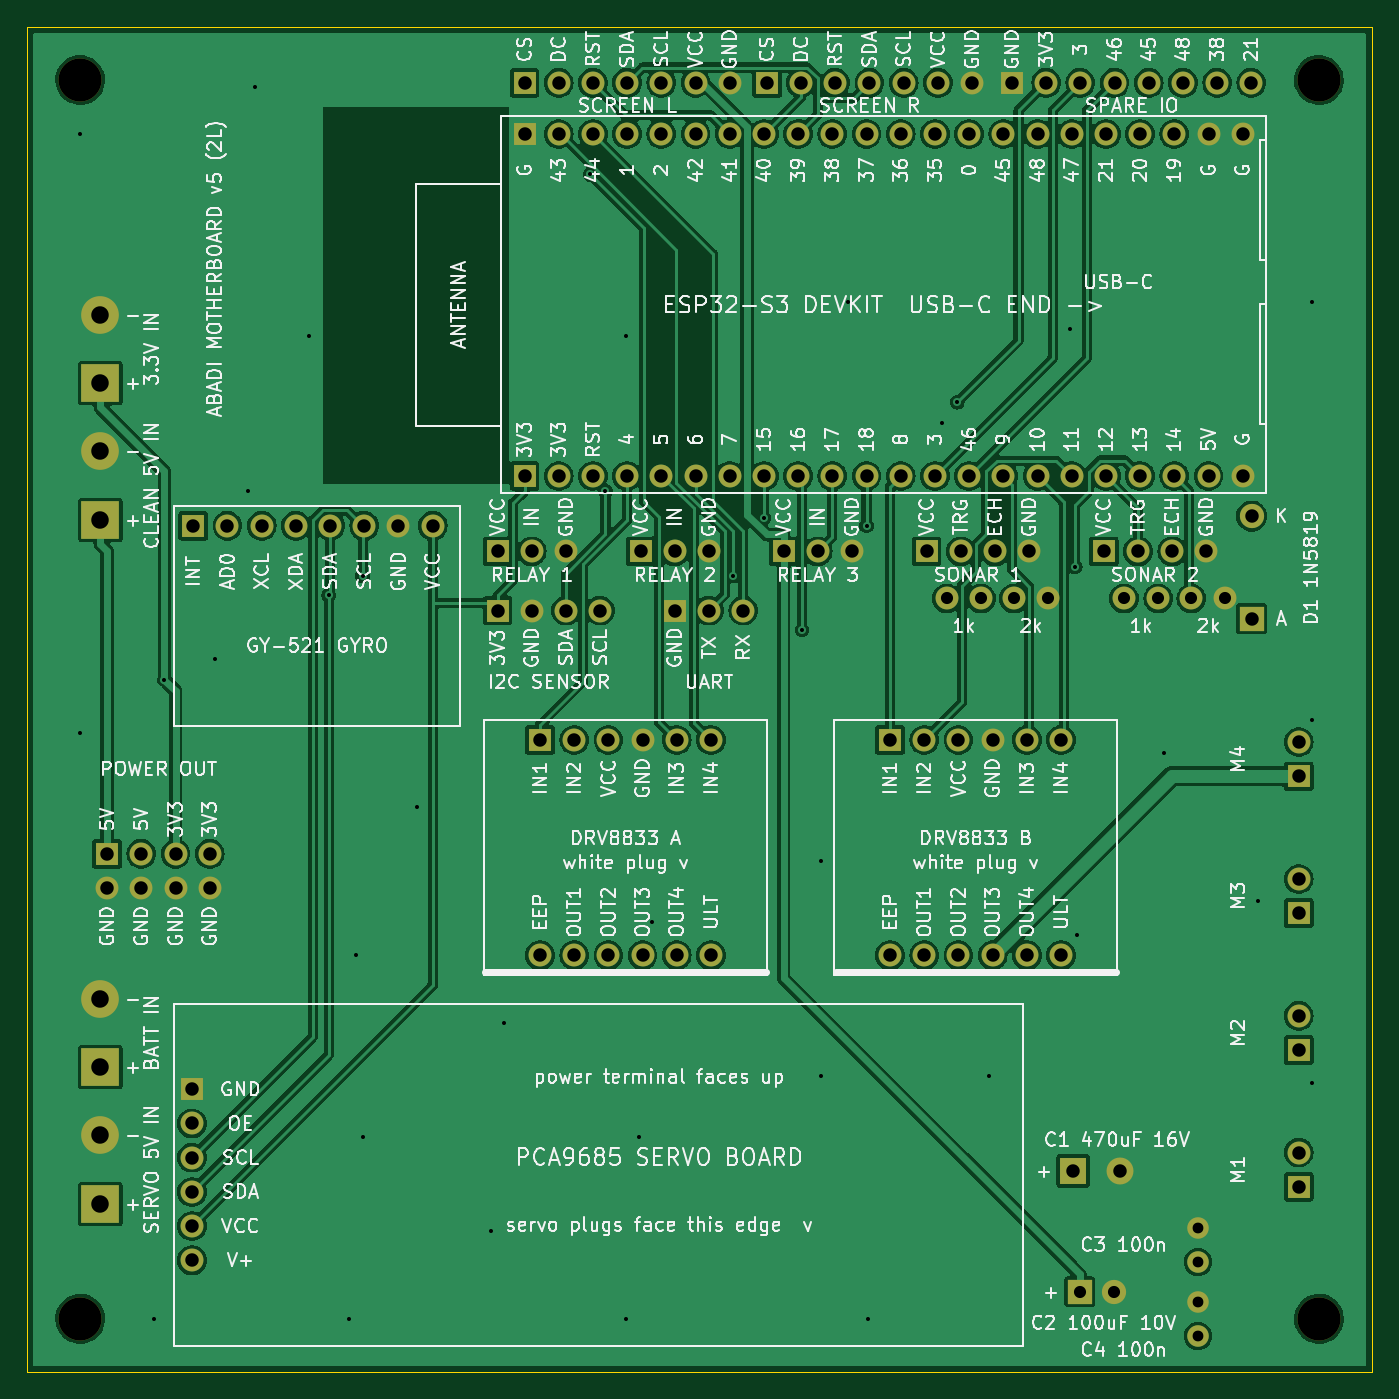
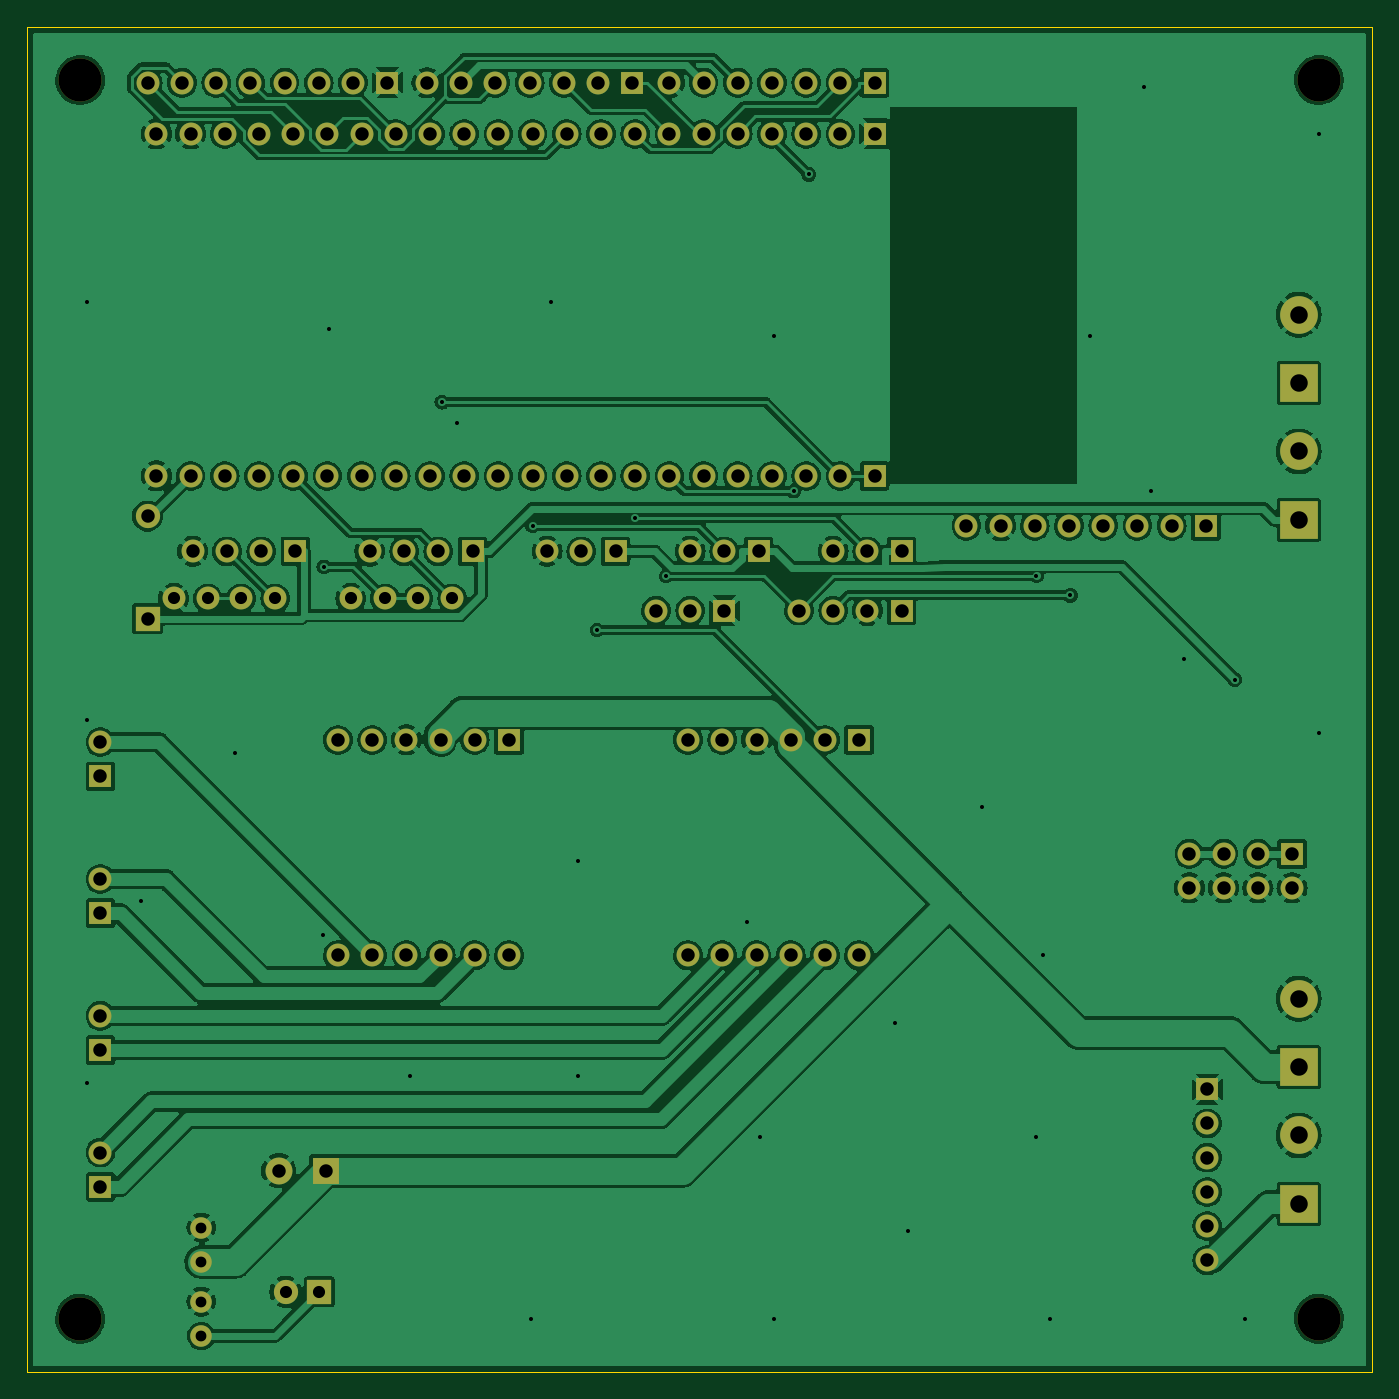
Circuit board: 9 layer files. Board 99.9 x 99.9 mm.
- bottom_copper: abadi-motherboard-B_Cu.gbl (258613 bytes)
- bottom_mask: abadi-motherboard-B_Mask.gbs (5699 bytes)
- bottom_silk: abadi-motherboard-B_Silkscreen.gbo (5709 bytes)
- outline: abadi-motherboard-Edge_Cuts.gm1 (678 bytes)
- top_copper: abadi-motherboard-F_Cu.gtl (215171 bytes)
- top_mask: abadi-motherboard-F_Mask.gts (5699 bytes)
- top_silk: abadi-motherboard-F_Silkscreen.gto (290932 bytes)
- drill: abadi-motherboard-NPTH.drl (401 bytes)
- drill: abadi-motherboard-PTH.drl (3066 bytes)

=== bottom_copper: abadi-motherboard-B_Cu.gbl (258613 bytes, source omitted) ===
=== bottom_mask: abadi-motherboard-B_Mask.gbs (5699 bytes, source omitted) ===
=== bottom_silk: abadi-motherboard-B_Silkscreen.gbo (5709 bytes, source omitted) ===
=== outline: abadi-motherboard-Edge_Cuts.gm1 ===
%TF.GenerationSoftware,KiCad,Pcbnew,7.0.11+dfsg-1build4*%
%TF.CreationDate,2026-10-20T20:47:07+00:00*%
%TF.ProjectId,abadi-motherboard,61626164-692d-46d6-9f74-686572626f61,rev?*%
%TF.SameCoordinates,Original*%
%TF.FileFunction,Profile,NP*%
%FSLAX46Y46*%
G04 Gerber Fmt 4.6, Leading zero omitted, Abs format (unit mm)*
G04 Created by KiCad (PCBNEW 7.0.11+dfsg-1build4) date 2026-10-20 20:47:07*
%MOMM*%
%LPD*%
G01*
G04 APERTURE LIST*
%TA.AperFunction,Profile*%
%ADD10C,0.100000*%
%TD*%
G04 APERTURE END LIST*
D10*
X99950000Y99950000D02*
X50000Y99950000D01*
X50000Y99950000D02*
X50000Y50000D01*
X99950000Y50000D02*
X99950000Y99950000D01*
X50000Y50000D02*
X99950000Y50000D01*
M02*

=== top_copper: abadi-motherboard-F_Cu.gtl (215171 bytes, source omitted) ===
=== top_mask: abadi-motherboard-F_Mask.gts ===
%TF.GenerationSoftware,KiCad,Pcbnew,7.0.11+dfsg-1build4*%
%TF.CreationDate,2026-10-20T20:47:07+00:00*%
%TF.ProjectId,abadi-motherboard,61626164-692d-46d6-9f74-686572626f61,rev?*%
%TF.SameCoordinates,Original*%
%TF.FileFunction,Soldermask,Top*%
%TF.FilePolarity,Negative*%
%FSLAX46Y46*%
G04 Gerber Fmt 4.6, Leading zero omitted, Abs format (unit mm)*
G04 Created by KiCad (PCBNEW 7.0.11+dfsg-1build4) date 2026-10-20 20:47:07*
%MOMM*%
%LPD*%
G01*
G04 APERTURE LIST*
%ADD10R,1.700000X1.700000*%
%ADD11C,1.700000*%
%ADD12C,3.200000*%
%ADD13R,2.800000X2.800000*%
%ADD14C,2.800000*%
%ADD15R,2.000000X2.000000*%
%ADD16C,2.000000*%
%ADD17C,1.600000*%
%ADD18R,1.800000X1.800000*%
%ADD19C,1.800000*%
G04 APERTURE END LIST*
D10*
%TO.C,TM1*%
X94500000Y13810000D03*
D11*
X94500000Y16350000D03*
%TD*%
D12*
%TO.C,H2*%
X96000000Y4000000D03*
%TD*%
D13*
%TO.C,TL3*%
X5500000Y73500001D03*
D14*
X5500000Y78580001D03*
%TD*%
D15*
%TO.C,C1*%
X77750000Y15000000D03*
D16*
X81250000Y15000000D03*
%TD*%
D10*
%TO.C,RLY2H*%
X45620000Y61000000D03*
D11*
X48160000Y61000000D03*
X50700000Y61000000D03*
%TD*%
D17*
%TO.C,C3*%
X87000000Y8230000D03*
X87000000Y10770000D03*
%TD*%
D10*
%TO.C,SPARE*%
X73200000Y95800000D03*
D11*
X75740000Y95800000D03*
X78280000Y95800000D03*
X80820000Y95800000D03*
X83360000Y95800000D03*
X85900000Y95800000D03*
X88440000Y95800000D03*
X90980000Y95800000D03*
%TD*%
D10*
%TO.C,TM4*%
X94500000Y44290000D03*
D11*
X94500000Y46830001D03*
%TD*%
D10*
%TO.C,SCR_R*%
X55000000Y95800000D03*
D11*
X57540000Y95800000D03*
X60079999Y95800000D03*
X62620000Y95800000D03*
X65160000Y95800000D03*
X67700000Y95800000D03*
X70240000Y95800000D03*
%TD*%
%TO.C,RD1b*%
X73360000Y57500000D03*
X75900000Y57500000D03*
%TD*%
D12*
%TO.C,H4*%
X96000000Y96000000D03*
%TD*%
%TO.C,H3*%
X4000000Y96000000D03*
%TD*%
D18*
%TO.C,C2*%
X78250000Y6000000D03*
D19*
X80750000Y6000000D03*
%TD*%
D10*
%TO.C,PWR*%
X6000000Y38540000D03*
D11*
X8539999Y38540000D03*
X11080000Y38540000D03*
X13620000Y38540000D03*
X6000000Y36000000D03*
X8539999Y36000000D03*
X11080000Y36000000D03*
X13620000Y36000000D03*
%TD*%
D10*
%TO.C,TM2*%
X94500000Y23970000D03*
D11*
X94500000Y26510000D03*
%TD*%
D13*
%TO.C,TL0*%
X5500000Y12540000D03*
D14*
X5500000Y17620000D03*
%TD*%
D12*
%TO.C,H1*%
X4000000Y4000000D03*
%TD*%
D10*
%TO.C,J1*%
X37000000Y66600000D03*
D11*
X39540000Y66600000D03*
X42079999Y66600000D03*
X44620000Y66600000D03*
X47160000Y66600000D03*
X49700000Y66600000D03*
X52240000Y66600000D03*
X54780000Y66600000D03*
X57320000Y66600000D03*
X59860000Y66600000D03*
X62400000Y66600000D03*
X64940000Y66600000D03*
X67480000Y66600000D03*
X70020000Y66600000D03*
X72560000Y66600000D03*
X75100000Y66600000D03*
X77640000Y66600000D03*
X80180000Y66600000D03*
X82720000Y66600000D03*
X85260000Y66600000D03*
X87800000Y66600000D03*
X90340000Y66600000D03*
%TD*%
D18*
%TO.C,D1*%
X91000000Y56000000D03*
D19*
X91000000Y63620000D03*
%TD*%
D17*
%TO.C,C4*%
X87000000Y2730000D03*
X87000000Y5270000D03*
%TD*%
D10*
%TO.C,I2C*%
X35000000Y56600000D03*
D11*
X37540000Y56600000D03*
X40079999Y56600000D03*
X42620000Y56600000D03*
%TD*%
D13*
%TO.C,TL2*%
X5500000Y63340000D03*
D14*
X5500000Y68420000D03*
%TD*%
D10*
%TO.C,RLY1H*%
X35000000Y61000000D03*
D11*
X37540000Y61000000D03*
X40079999Y61000000D03*
%TD*%
D10*
%TO.C,TM3*%
X94500000Y34130000D03*
D11*
X94500000Y36670000D03*
%TD*%
%TO.C,RD1a*%
X68360000Y57500000D03*
X70900000Y57500000D03*
%TD*%
D10*
%TO.C,RLY3H*%
X56240000Y61000000D03*
D11*
X58780000Y61000000D03*
X61320000Y61000000D03*
%TD*%
%TO.C,RD2a*%
X81520000Y57500000D03*
X84060000Y57500000D03*
%TD*%
D10*
%TO.C,SON2*%
X80020000Y61000000D03*
D11*
X82560000Y61000000D03*
X85100000Y61000000D03*
X87640000Y61000000D03*
%TD*%
D10*
%TO.C,DRVA*%
X38150000Y47000000D03*
D11*
X40690000Y47000000D03*
X43230000Y47000000D03*
X45769999Y47000000D03*
X48310000Y47000000D03*
X50850000Y47000000D03*
X38150000Y31000000D03*
X40690000Y31000000D03*
X43230000Y31000000D03*
X45769999Y31000000D03*
X48310000Y31000000D03*
X50850000Y31000000D03*
%TD*%
D13*
%TO.C,TL1*%
X5500000Y22700000D03*
D14*
X5500000Y27780000D03*
%TD*%
D10*
%TO.C,J3*%
X37000000Y92000000D03*
D11*
X39540000Y92000000D03*
X42079999Y92000000D03*
X44620000Y92000000D03*
X47160000Y92000000D03*
X49700000Y92000000D03*
X52240000Y92000000D03*
X54780000Y92000000D03*
X57320000Y92000000D03*
X59860000Y92000000D03*
X62400000Y92000000D03*
X64940000Y92000000D03*
X67480000Y92000000D03*
X70020000Y92000000D03*
X72560000Y92000000D03*
X75100000Y92000000D03*
X77640000Y92000000D03*
X80180000Y92000000D03*
X82720000Y92000000D03*
X85260000Y92000000D03*
X87800000Y92000000D03*
X90340000Y92000000D03*
%TD*%
D10*
%TO.C,PCA*%
X12300000Y21050001D03*
D11*
X12300000Y18510000D03*
X12300000Y15970000D03*
X12300000Y13430000D03*
X12300000Y10890000D03*
X12300000Y8350000D03*
%TD*%
D10*
%TO.C,UART*%
X48160000Y56600000D03*
D11*
X50700000Y56600000D03*
X53240000Y56600000D03*
%TD*%
D10*
%TO.C,DRVB*%
X64150000Y47000000D03*
D11*
X66690000Y47000000D03*
X69230000Y47000000D03*
X71770000Y47000000D03*
X74310000Y47000000D03*
X76850000Y47000000D03*
X64150000Y31000000D03*
X66690000Y31000000D03*
X69230000Y31000000D03*
X71770000Y31000000D03*
X74310000Y31000000D03*
X76850000Y31000000D03*
%TD*%
D10*
%TO.C,GYRO*%
X12400000Y62900000D03*
D11*
X14940000Y62900000D03*
X17480000Y62900000D03*
X20020000Y62900000D03*
X22560000Y62900000D03*
X25100000Y62900000D03*
X27640000Y62900000D03*
X30180000Y62900000D03*
%TD*%
D10*
%TO.C,SON1*%
X66860000Y61000000D03*
D11*
X69400000Y61000000D03*
X71940000Y61000000D03*
X74480000Y61000000D03*
%TD*%
%TO.C,RD2b*%
X86520000Y57500000D03*
X89060000Y57500000D03*
%TD*%
D10*
%TO.C,SCR_L*%
X37000000Y95800000D03*
D11*
X39540000Y95800000D03*
X42079999Y95800000D03*
X44620000Y95800000D03*
X47160000Y95800000D03*
X49700000Y95800000D03*
X52240000Y95800000D03*
%TD*%
M02*

=== top_silk: abadi-motherboard-F_Silkscreen.gto (290932 bytes, source omitted) ===
=== drill: abadi-motherboard-NPTH.drl ===
M48
; DRILL file {KiCad 7.0.11+dfsg-1build4} date Tue Oct 20 20:47:08 2026
; FORMAT={-:-/ absolute / metric / decimal}
; #@! TF.CreationDate,2026-10-20T20:47:08+00:00
; #@! TF.GenerationSoftware,Kicad,Pcbnew,7.0.11+dfsg-1build4
; #@! TF.FileFunction,NonPlated,1,2,NPTH
FMAT,2
METRIC
; #@! TA.AperFunction,NonPlated,NPTH,ComponentDrill
T1C3.200
%
G90
G05
T1
X4.0Y96.0
X4.0Y4.0
X96.0Y96.0
X96.0Y4.0
M30

=== drill: abadi-motherboard-PTH.drl ===
M48
; DRILL file {KiCad 7.0.11+dfsg-1build4} date Tue Oct 20 20:47:08 2026
; FORMAT={-:-/ absolute / metric / decimal}
; #@! TF.CreationDate,2026-10-20T20:47:08+00:00
; #@! TF.GenerationSoftware,Kicad,Pcbnew,7.0.11+dfsg-1build4
; #@! TF.FileFunction,Plated,1,2,PTH
FMAT,2
METRIC
; #@! TA.AperFunction,Plated,PTH,ViaDrill
T1C0.300
; #@! TA.AperFunction,Plated,PTH,ComponentDrill
T2C0.800
; #@! TA.AperFunction,Plated,PTH,ComponentDrill
T3C0.900
; #@! TA.AperFunction,Plated,PTH,ComponentDrill
T4C1.000
; #@! TA.AperFunction,Plated,PTH,ComponentDrill
T5C1.300
%
G90
G05
T1
X4.0Y92.0
X4.0Y47.5
X9.5Y4.0
X10.255Y51.473
X14.0Y53.0
X16.5Y65.5
X17.0Y95.5
X21.0Y77.0
X22.459Y57.73
X24.0Y4.0
X24.5Y31.0
X24.976Y59.166
X25.0Y17.5
X29.0Y42.0
X34.5Y10.5
X35.5Y26.0
X41.888Y88.995
X43.013Y65.473
X44.5Y77.0
X44.5Y4.0
X45.5Y17.5
X46.5Y33.5
X52.476Y59.166
X54.78Y63.471
X57.607Y55.157
X59.0Y38.0
X59.0Y22.0
X61.0Y79.5
X62.4Y62.889
X62.5Y4.0
X68.0Y70.5
X69.139Y72.083
X71.5Y22.0
X77.5Y77.5
X77.897Y59.847
X78.0Y32.5
X84.5Y46.0
X91.5Y35.0
X95.5Y79.5
X95.5Y48.5
X95.5Y21.5
T2
X87.0Y10.77
X87.0Y8.23
X87.0Y5.27
X87.0Y2.73
T3
X68.36Y57.5
X70.9Y57.5
X73.36Y57.5
X75.9Y57.5
X78.25Y6.0
X80.75Y6.0
X81.52Y57.5
X84.06Y57.5
X86.52Y57.5
X89.06Y57.5
T4
X6.0Y38.54
X6.0Y36.0
X8.54Y38.54
X8.54Y36.0
X11.08Y38.54
X11.08Y36.0
X12.3Y21.05
X12.3Y18.51
X12.3Y15.97
X12.3Y13.43
X12.3Y10.89
X12.3Y8.35
X12.4Y62.9
X13.62Y38.54
X13.62Y36.0
X14.94Y62.9
X17.48Y62.9
X20.02Y62.9
X22.56Y62.9
X25.1Y62.9
X27.64Y62.9
X30.18Y62.9
X35.0Y61.0
X35.0Y56.6
X37.0Y95.8
X37.0Y92.0
X37.0Y66.6
X37.54Y61.0
X37.54Y56.6
X38.15Y47.0
X38.15Y31.0
X39.54Y95.8
X39.54Y92.0
X39.54Y66.6
X40.08Y61.0
X40.08Y56.6
X40.69Y47.0
X40.69Y31.0
X42.08Y95.8
X42.08Y92.0
X42.08Y66.6
X42.62Y56.6
X43.23Y47.0
X43.23Y31.0
X44.62Y95.8
X44.62Y92.0
X44.62Y66.6
X45.62Y61.0
X45.77Y47.0
X45.77Y31.0
X47.16Y95.8
X47.16Y92.0
X47.16Y66.6
X48.16Y61.0
X48.16Y56.6
X48.31Y47.0
X48.31Y31.0
X49.7Y95.8
X49.7Y92.0
X49.7Y66.6
X50.7Y61.0
X50.7Y56.6
X50.85Y47.0
X50.85Y31.0
X52.24Y95.8
X52.24Y92.0
X52.24Y66.6
X53.24Y56.6
X54.78Y92.0
X54.78Y66.6
X55.0Y95.8
X56.24Y61.0
X57.32Y92.0
X57.32Y66.6
X57.54Y95.8
X58.78Y61.0
X59.86Y92.0
X59.86Y66.6
X60.08Y95.8
X61.32Y61.0
X62.4Y92.0
X62.4Y66.6
X62.62Y95.8
X64.15Y47.0
X64.15Y31.0
X64.94Y92.0
X64.94Y66.6
X65.16Y95.8
X66.69Y47.0
X66.69Y31.0
X66.86Y61.0
X67.48Y92.0
X67.48Y66.6
X67.7Y95.8
X69.23Y47.0
X69.23Y31.0
X69.4Y61.0
X70.02Y92.0
X70.02Y66.6
X70.24Y95.8
X71.77Y47.0
X71.77Y31.0
X71.94Y61.0
X72.56Y92.0
X72.56Y66.6
X73.2Y95.8
X74.31Y47.0
X74.31Y31.0
X74.48Y61.0
X75.1Y92.0
X75.1Y66.6
X75.74Y95.8
X76.85Y47.0
X76.85Y31.0
X77.64Y92.0
X77.64Y66.6
X77.75Y15.0
X78.28Y95.8
X80.02Y61.0
X80.18Y92.0
X80.18Y66.6
X80.82Y95.8
X81.25Y15.0
X82.56Y61.0
X82.72Y92.0
X82.72Y66.6
X83.36Y95.8
X85.1Y61.0
X85.26Y92.0
X85.26Y66.6
X85.9Y95.8
X87.64Y61.0
X87.8Y92.0
X87.8Y66.6
X88.44Y95.8
X90.34Y92.0
X90.34Y66.6
X90.98Y95.8
X91.0Y63.62
X91.0Y56.0
X94.5Y46.83
X94.5Y44.29
X94.5Y36.67
X94.5Y34.13
X94.5Y26.51
X94.5Y23.97
X94.5Y16.35
X94.5Y13.81
T5
X5.5Y78.58
X5.5Y73.5
X5.5Y68.42
X5.5Y63.34
X5.5Y27.78
X5.5Y22.7
X5.5Y17.62
X5.5Y12.54
M30
